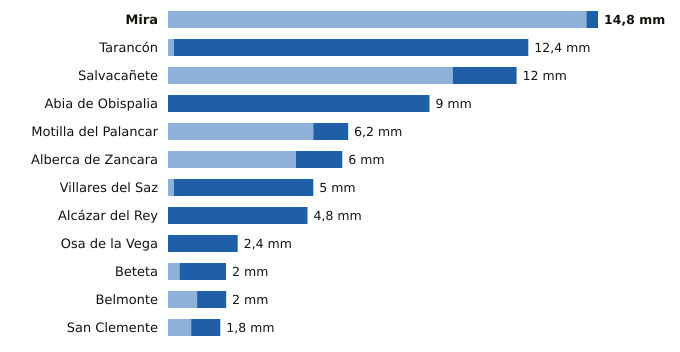

Data behind this chart, as committed beside it:
estacion, provincia, indicativo, mm_6_dias_anteriores, mm_hoy, mm_7_dias, horas_de_hoy
Mira, Cuenca, 8245Y, 14.4, 0.4, 14.8, 13
Tarancón, Cuenca, 3094B, 0.2, 12.2, 12.4, 15
Salvacañete, Cuenca, 8210Y, 9.8, 2.2, 12.0, 14
Abia de Obispalia, Cuenca, 4070Y, 0.0, 9.0, 9.0, 15
Motilla del Palancar, Cuenca, 8155Y, 5.0, 1.2, 6.2, 12
Alberca de Zancara, Cuenca, 4089A, 4.4, 1.6, 6.0, 15
Villares del Saz, Cuenca, 4075Y, 0.2, 4.8, 5.0, 15
Alcázar del Rey, Cuenca, 4051Y, 0.0, 4.8, 4.8, 13
Osa de la Vega, Cuenca, 4093Y, 0.0, 2.4, 2.4, 12
Beteta, Cuenca, 3040Y, 0.4, 1.6, 2.0, 12
Belmonte, Cuenca, 4095Y, 1.0, 1.0, 2.0, 14
San Clemente, Cuenca, 4090Y, 0.8, 1.0, 1.8, 15
